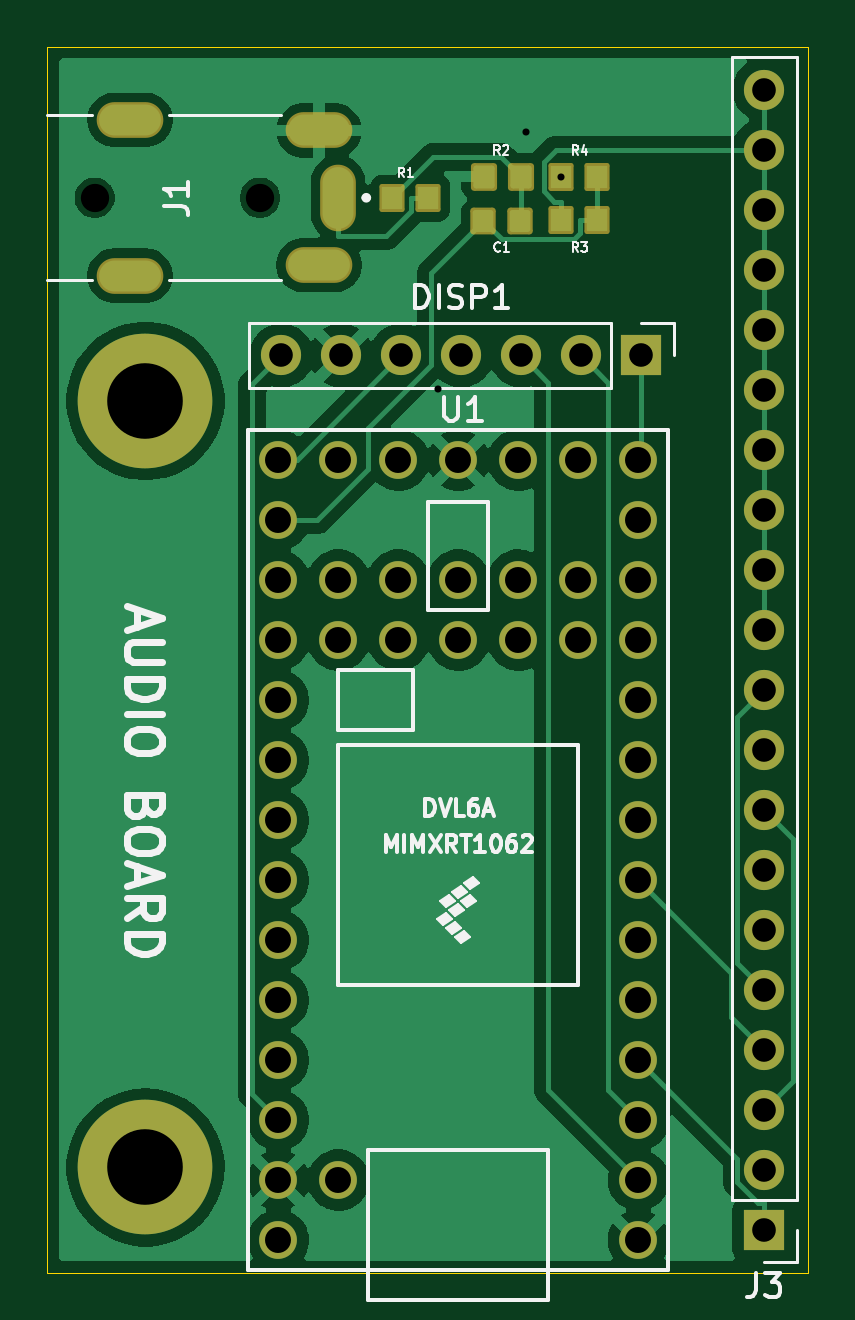
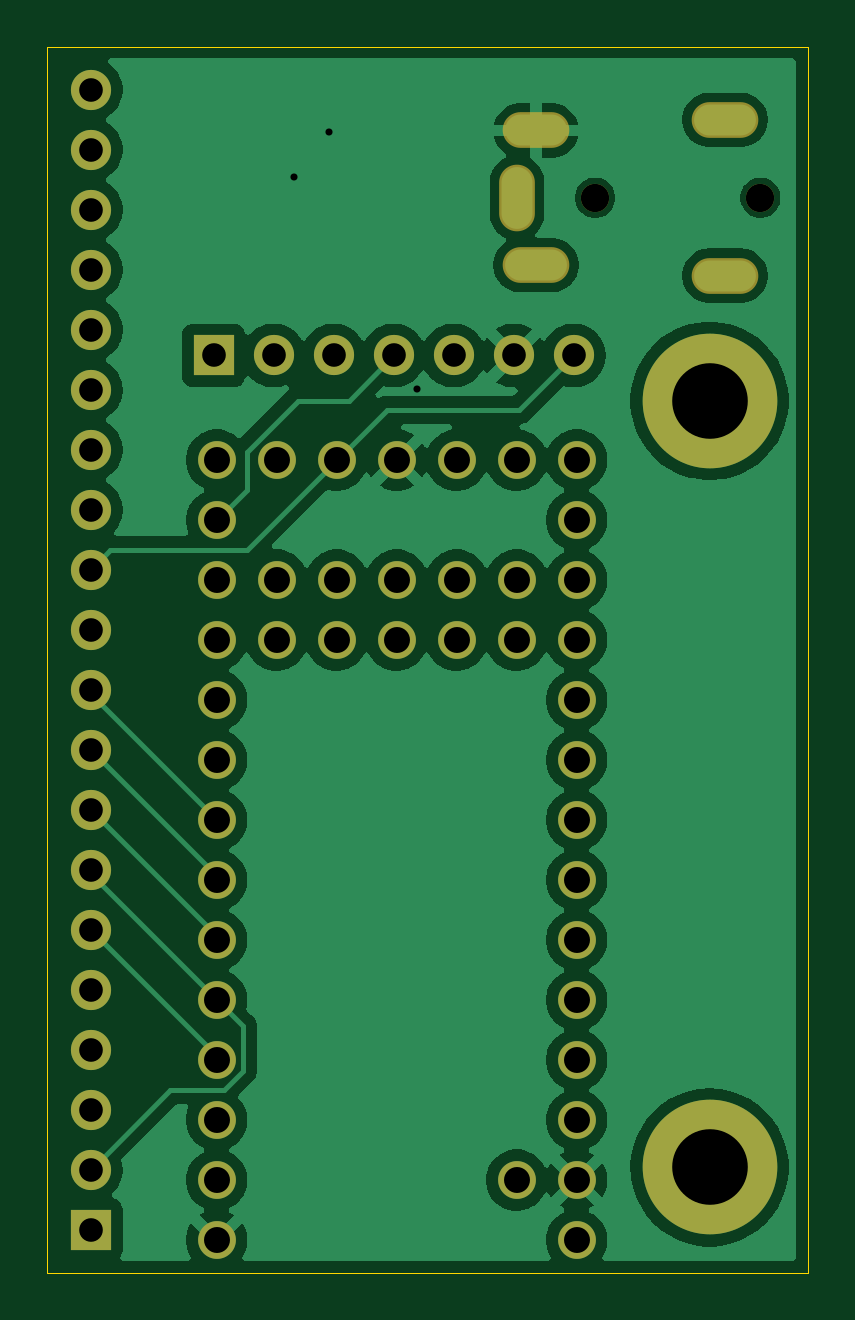
Circuit board: 9 layer files. Board 32.2 x 51.9 mm.
- bottom_copper: AudioBoardTeensy-CuBottom.gbr (82032 bytes)
- top_copper: AudioBoardTeensy-CuTop.gbr (66893 bytes)
- outline: AudioBoardTeensy-EdgeCuts.gbr (616 bytes)
- bottom_mask: AudioBoardTeensy-MaskBottom.gbr (2808 bytes)
- top_mask: AudioBoardTeensy-MaskTop.gbr (4059 bytes)
- drill: AudioBoardTeensy-NPTH.drl (362 bytes)
- drill: AudioBoardTeensy-PTH.drl (1891 bytes)
- bottom_silk: AudioBoardTeensy-SilkBottom.gbr (2818 bytes)
- top_silk: AudioBoardTeensy-SilkTop.gbr (29354 bytes)

=== bottom_copper: AudioBoardTeensy-CuBottom.gbr (82032 bytes, source omitted) ===
=== top_copper: AudioBoardTeensy-CuTop.gbr (66893 bytes, source omitted) ===
=== outline: AudioBoardTeensy-EdgeCuts.gbr ===
%TF.GenerationSoftware,KiCad,Pcbnew,9.0.6*%
%TF.CreationDate,2026-04-25T16:30:35-07:00*%
%TF.ProjectId,AudioBoardTeensy,41756469-6f42-46f6-9172-645465656e73,rev?*%
%TF.SameCoordinates,Original*%
%TF.FileFunction,Profile,NP*%
%FSLAX46Y46*%
G04 Gerber Fmt 4.6, Leading zero omitted, Abs format (unit mm)*
G04 Created by KiCad (PCBNEW 9.0.6) date 2026-04-25 16:30:35*
%MOMM*%
%LPD*%
G01*
G04 APERTURE LIST*
%TA.AperFunction,Profile*%
%ADD10C,0.050000*%
%TD*%
G04 APERTURE END LIST*
D10*
X127380000Y-71975000D02*
X159580000Y-71975000D01*
X159580000Y-123875000D01*
X127380000Y-123875000D01*
X127380000Y-71975000D01*
M02*

=== bottom_mask: AudioBoardTeensy-MaskBottom.gbr ===
%TF.GenerationSoftware,KiCad,Pcbnew,9.0.6*%
%TF.CreationDate,2026-04-25T16:30:35-07:00*%
%TF.ProjectId,AudioBoardTeensy,41756469-6f42-46f6-9172-645465656e73,rev?*%
%TF.SameCoordinates,Original*%
%TF.FileFunction,Soldermask,Bot*%
%TF.FilePolarity,Negative*%
%FSLAX46Y46*%
G04 Gerber Fmt 4.6, Leading zero omitted, Abs format (unit mm)*
G04 Created by KiCad (PCBNEW 9.0.6) date 2026-04-25 16:30:35*
%MOMM*%
%LPD*%
G01*
G04 APERTURE LIST*
%ADD10C,1.200000*%
%ADD11O,1.512000X2.820000*%
%ADD12O,2.820000X1.512000*%
%ADD13C,5.700000*%
%ADD14C,1.600000*%
%ADD15R,1.700000X1.700000*%
%ADD16C,1.700000*%
G04 APERTURE END LIST*
D10*
%TO.C,J1*%
X136380000Y-78375000D03*
X129380000Y-78375000D03*
D11*
X139680000Y-78375000D03*
D12*
X138880000Y-75525000D03*
X138880000Y-81225000D03*
X130880000Y-75075000D03*
X130880000Y-81675000D03*
%TD*%
D13*
%TO.C,H1*%
X131530000Y-86975000D03*
%TD*%
D14*
%TO.C,U1*%
X152400000Y-122500000D03*
X152400000Y-119960000D03*
X152400000Y-117420000D03*
X152400000Y-114880000D03*
X152400000Y-112340000D03*
X152400000Y-109800000D03*
X152400000Y-107260000D03*
X152400000Y-104720000D03*
X152400000Y-102180000D03*
X152400000Y-99640000D03*
X152400000Y-97100000D03*
X152400000Y-94560000D03*
X152400000Y-92020000D03*
X152400000Y-89480000D03*
X149860000Y-89480000D03*
X147320000Y-89480000D03*
X144780000Y-89480000D03*
X142240000Y-89480000D03*
X139700000Y-89480000D03*
X137160000Y-89480000D03*
X137160000Y-92020000D03*
X137160000Y-94560000D03*
X137160000Y-97100000D03*
X137160000Y-99640000D03*
X137160000Y-102180000D03*
X137160000Y-104720000D03*
X137160000Y-107260000D03*
X137160000Y-109800000D03*
X137160000Y-112340000D03*
X137160000Y-114880000D03*
X137160000Y-117420000D03*
X137160000Y-119960000D03*
X137160000Y-122500000D03*
X139700000Y-119960000D03*
X139700000Y-94560000D03*
X139700000Y-97100000D03*
X142240000Y-94560000D03*
X142240000Y-97100000D03*
X144780000Y-94560000D03*
X144780000Y-97100000D03*
X147320000Y-94560000D03*
X147320000Y-97100000D03*
X149860000Y-94560000D03*
X149860000Y-97100000D03*
%TD*%
D15*
%TO.C,DISP1*%
X152520000Y-85050000D03*
D16*
X149980000Y-85050000D03*
X147440000Y-85050000D03*
X144900000Y-85050000D03*
X142360000Y-85050000D03*
X139820000Y-85050000D03*
X137280000Y-85050000D03*
%TD*%
D13*
%TO.C,H2*%
X131530000Y-119425000D03*
%TD*%
D15*
%TO.C,J3*%
X157730000Y-122065000D03*
D16*
X157730000Y-119525000D03*
X157730000Y-116985000D03*
X157730000Y-114445000D03*
X157730000Y-111905000D03*
X157730000Y-109365000D03*
X157730000Y-106825000D03*
X157730000Y-104285000D03*
X157730000Y-101745000D03*
X157730000Y-99205000D03*
X157730000Y-96665000D03*
X157730000Y-94125000D03*
X157730000Y-91585000D03*
X157730000Y-89045000D03*
X157730000Y-86505000D03*
X157730000Y-83965000D03*
X157730000Y-81425000D03*
X157730000Y-78885000D03*
X157730000Y-76345000D03*
X157730000Y-73805000D03*
%TD*%
M02*

=== top_mask: AudioBoardTeensy-MaskTop.gbr ===
%TF.GenerationSoftware,KiCad,Pcbnew,9.0.6*%
%TF.CreationDate,2026-04-25T16:30:35-07:00*%
%TF.ProjectId,AudioBoardTeensy,41756469-6f42-46f6-9172-645465656e73,rev?*%
%TF.SameCoordinates,Original*%
%TF.FileFunction,Soldermask,Top*%
%TF.FilePolarity,Negative*%
%FSLAX46Y46*%
G04 Gerber Fmt 4.6, Leading zero omitted, Abs format (unit mm)*
G04 Created by KiCad (PCBNEW 9.0.6) date 2026-04-25 16:30:35*
%MOMM*%
%LPD*%
G01*
G04 APERTURE LIST*
G04 Aperture macros list*
%AMRoundRect*
0 Rectangle with rounded corners*
0 $1 Rounding radius*
0 $2 $3 $4 $5 $6 $7 $8 $9 X,Y pos of 4 corners*
0 Add a 4 corners polygon primitive as box body*
4,1,4,$2,$3,$4,$5,$6,$7,$8,$9,$2,$3,0*
0 Add four circle primitives for the rounded corners*
1,1,$1+$1,$2,$3*
1,1,$1+$1,$4,$5*
1,1,$1+$1,$6,$7*
1,1,$1+$1,$8,$9*
0 Add four rect primitives between the rounded corners*
20,1,$1+$1,$2,$3,$4,$5,0*
20,1,$1+$1,$4,$5,$6,$7,0*
20,1,$1+$1,$6,$7,$8,$9,0*
20,1,$1+$1,$8,$9,$2,$3,0*%
G04 Aperture macros list end*
%ADD10RoundRect,0.102000X-0.430000X-0.490000X0.430000X-0.490000X0.430000X0.490000X-0.430000X0.490000X0*%
%ADD11RoundRect,0.138000X-0.414000X-0.449000X0.414000X-0.449000X0.414000X0.449000X-0.414000X0.449000X0*%
%ADD12O,1.512000X2.820000*%
%ADD13O,2.820000X1.512000*%
%ADD14RoundRect,0.102000X0.430000X0.490000X-0.430000X0.490000X-0.430000X-0.490000X0.430000X-0.490000X0*%
%ADD15C,5.700000*%
%ADD16C,1.600000*%
%ADD17R,1.700000X1.700000*%
%ADD18C,1.700000*%
%ADD19RoundRect,0.134250X-0.402750X-0.432750X0.402750X-0.432750X0.402750X0.432750X-0.402750X0.432750X0*%
G04 APERTURE END LIST*
D10*
%TO.C,R4*%
X149135000Y-77475000D03*
X150665000Y-77475000D03*
%TD*%
D11*
%TO.C,R2*%
X145845000Y-77475000D03*
X147415000Y-77475000D03*
%TD*%
D12*
%TO.C,J1*%
X139680000Y-78375000D03*
D13*
X138880000Y-75525000D03*
X138880000Y-81225000D03*
X130880000Y-75075000D03*
X130880000Y-81675000D03*
%TD*%
D14*
%TO.C,R3*%
X150665000Y-79325000D03*
X149135000Y-79325000D03*
%TD*%
D15*
%TO.C,H1*%
X131530000Y-86975000D03*
%TD*%
D16*
%TO.C,U1*%
X152400000Y-122500000D03*
X152400000Y-119960000D03*
X152400000Y-117420000D03*
X152400000Y-114880000D03*
X152400000Y-112340000D03*
X152400000Y-109800000D03*
X152400000Y-107260000D03*
X152400000Y-104720000D03*
X152400000Y-102180000D03*
X152400000Y-99640000D03*
X152400000Y-97100000D03*
X152400000Y-94560000D03*
X152400000Y-92020000D03*
X152400000Y-89480000D03*
X149860000Y-89480000D03*
X147320000Y-89480000D03*
X144780000Y-89480000D03*
X142240000Y-89480000D03*
X139700000Y-89480000D03*
X137160000Y-89480000D03*
X137160000Y-92020000D03*
X137160000Y-94560000D03*
X137160000Y-97100000D03*
X137160000Y-99640000D03*
X137160000Y-102180000D03*
X137160000Y-104720000D03*
X137160000Y-107260000D03*
X137160000Y-109800000D03*
X137160000Y-112340000D03*
X137160000Y-114880000D03*
X137160000Y-117420000D03*
X137160000Y-119960000D03*
X137160000Y-122500000D03*
X139700000Y-119960000D03*
X139700000Y-94560000D03*
X139700000Y-97100000D03*
X142240000Y-94560000D03*
X142240000Y-97100000D03*
X144780000Y-94560000D03*
X144780000Y-97100000D03*
X147320000Y-94560000D03*
X147320000Y-97100000D03*
X149860000Y-94560000D03*
X149860000Y-97100000D03*
%TD*%
D17*
%TO.C,DISP1*%
X152520000Y-85050000D03*
D18*
X149980000Y-85050000D03*
X147440000Y-85050000D03*
X144900000Y-85050000D03*
X142360000Y-85050000D03*
X139820000Y-85050000D03*
X137280000Y-85050000D03*
%TD*%
D10*
%TO.C,R1*%
X141977500Y-78392200D03*
X143507500Y-78392200D03*
%TD*%
D15*
%TO.C,H2*%
X131530000Y-119425000D03*
%TD*%
D19*
%TO.C,C1*%
X145830000Y-79350000D03*
X147390000Y-79350000D03*
%TD*%
D17*
%TO.C,J3*%
X157730000Y-122065000D03*
D18*
X157730000Y-119525000D03*
X157730000Y-116985000D03*
X157730000Y-114445000D03*
X157730000Y-111905000D03*
X157730000Y-109365000D03*
X157730000Y-106825000D03*
X157730000Y-104285000D03*
X157730000Y-101745000D03*
X157730000Y-99205000D03*
X157730000Y-96665000D03*
X157730000Y-94125000D03*
X157730000Y-91585000D03*
X157730000Y-89045000D03*
X157730000Y-86505000D03*
X157730000Y-83965000D03*
X157730000Y-81425000D03*
X157730000Y-78885000D03*
X157730000Y-76345000D03*
X157730000Y-73805000D03*
%TD*%
M02*

=== drill: AudioBoardTeensy-NPTH.drl ===
M48
; DRILL file {KiCad 9.0.6} date 2026-04-25T16:30:35-0700
; FORMAT={-:-/ absolute / inch / decimal}
; #@! TF.CreationDate,2026-04-25T16:30:35-07:00
; #@! TF.GenerationSoftware,Kicad,Pcbnew,9.0.6
; #@! TF.FileFunction,NonPlated,1,2,NPTH
FMAT,2
INCH
; #@! TA.AperFunction,NonPlated,NPTH,ComponentDrill
T1C0.0472
%
G90
G05
T1
X5.0937Y-3.0856
X5.3693Y-3.0856
M30

=== drill: AudioBoardTeensy-PTH.drl ===
M48
; DRILL file {KiCad 9.0.6} date 2026-04-25T16:30:35-0700
; FORMAT={-:-/ absolute / inch / decimal}
; #@! TF.CreationDate,2026-04-25T16:30:35-07:00
; #@! TF.GenerationSoftware,Kicad,Pcbnew,9.0.6
; #@! TF.FileFunction,Plated,1,2,PTH
FMAT,2
INCH
; #@! TA.AperFunction,Plated,PTH,ViaDrill
T1C0.0118
; #@! TA.AperFunction,Plated,PTH,ComponentDrill
T2C0.0315
; #@! TA.AperFunction,Plated,PTH,ComponentDrill
T3C0.0394
; #@! TA.AperFunction,Plated,PTH,ComponentDrill
T4C0.0433
; #@! TA.AperFunction,Plated,PTH,ComponentDrill
T5C0.1260
%
G90
G05
T1
X5.6654Y-3.4035
X5.813Y-2.9764
X5.8715Y-3.0502
T3
X5.4047Y-3.3484
X5.5047Y-3.3484
X5.6047Y-3.3484
X5.7047Y-3.3484
X5.8047Y-3.3484
X5.9047Y-3.3484
X6.0047Y-3.3484
X6.2098Y-2.9057
X6.2098Y-3.0057
X6.2098Y-3.1057
X6.2098Y-3.2057
X6.2098Y-3.3057
X6.2098Y-3.4057
X6.2098Y-3.5057
X6.2098Y-3.6057
X6.2098Y-3.7057
X6.2098Y-3.8057
X6.2098Y-3.9057
X6.2098Y-4.0057
X6.2098Y-4.1057
X6.2098Y-4.2057
X6.2098Y-4.3057
X6.2098Y-4.4057
X6.2098Y-4.5057
X6.2098Y-4.6057
X6.2098Y-4.7057
X6.2098Y-4.8057
T4
X5.4Y-3.5228
X5.4Y-3.6228
X5.4Y-3.7228
X5.4Y-3.8228
X5.4Y-3.9228
X5.4Y-4.0228
X5.4Y-4.1228
X5.4Y-4.2228
X5.4Y-4.3228
X5.4Y-4.4228
X5.4Y-4.5228
X5.4Y-4.6228
X5.4Y-4.7228
X5.4Y-4.8228
X5.5Y-3.5228
X5.5Y-3.7228
X5.5Y-3.8228
X5.5Y-4.7228
X5.6Y-3.5228
X5.6Y-3.7228
X5.6Y-3.8228
X5.7Y-3.5228
X5.7Y-3.7228
X5.7Y-3.8228
X5.8Y-3.5228
X5.8Y-3.7228
X5.8Y-3.8228
X5.9Y-3.5228
X5.9Y-3.7228
X5.9Y-3.8228
X6.0Y-3.5228
X6.0Y-3.6228
X6.0Y-3.7228
X6.0Y-3.8228
X6.0Y-3.9228
X6.0Y-4.0228
X6.0Y-4.1228
X6.0Y-4.2228
X6.0Y-4.3228
X6.0Y-4.4228
X6.0Y-4.5228
X6.0Y-4.6228
X6.0Y-4.7228
X6.0Y-4.8228
T5
X5.1783Y-3.4242
X5.1783Y-4.7018
T2
G00X5.1665Y-2.9557
M15
G01X5.139Y-2.9557
M16
G05
G00X5.1665Y-3.2156
M15
G01X5.139Y-3.2156
M16
G05
G00X5.4815Y-2.9734
M15
G01X5.4539Y-2.9734
M16
G05
G00X5.4815Y-3.1978
M15
G01X5.4539Y-3.1978
M16
G05
G00X5.4992Y-3.0719
M15
G01X5.4992Y-3.0994
M16
G05
M30

=== bottom_silk: AudioBoardTeensy-SilkBottom.gbr ===
%TF.GenerationSoftware,KiCad,Pcbnew,9.0.6*%
%TF.CreationDate,2026-04-25T16:30:35-07:00*%
%TF.ProjectId,AudioBoardTeensy,41756469-6f42-46f6-9172-645465656e73,rev?*%
%TF.SameCoordinates,Original*%
%TF.FileFunction,Legend,Bot*%
%TF.FilePolarity,Positive*%
%FSLAX46Y46*%
G04 Gerber Fmt 4.6, Leading zero omitted, Abs format (unit mm)*
G04 Created by KiCad (PCBNEW 9.0.6) date 2026-04-25 16:30:35*
%MOMM*%
%LPD*%
G01*
G04 APERTURE LIST*
%ADD10C,1.200000*%
%ADD11O,1.512000X2.820000*%
%ADD12O,2.820000X1.512000*%
%ADD13C,5.700000*%
%ADD14C,1.600000*%
%ADD15R,1.700000X1.700000*%
%ADD16C,1.700000*%
G04 APERTURE END LIST*
%LPC*%
D10*
%TO.C,J1*%
X136380000Y-78375000D03*
X129380000Y-78375000D03*
D11*
X139680000Y-78375000D03*
D12*
X138880000Y-75525000D03*
X138880000Y-81225000D03*
X130880000Y-75075000D03*
X130880000Y-81675000D03*
%TD*%
D13*
%TO.C,H1*%
X131530000Y-86975000D03*
%TD*%
D14*
%TO.C,U1*%
X152400000Y-122500000D03*
X152400000Y-119960000D03*
X152400000Y-117420000D03*
X152400000Y-114880000D03*
X152400000Y-112340000D03*
X152400000Y-109800000D03*
X152400000Y-107260000D03*
X152400000Y-104720000D03*
X152400000Y-102180000D03*
X152400000Y-99640000D03*
X152400000Y-97100000D03*
X152400000Y-94560000D03*
X152400000Y-92020000D03*
X152400000Y-89480000D03*
X149860000Y-89480000D03*
X147320000Y-89480000D03*
X144780000Y-89480000D03*
X142240000Y-89480000D03*
X139700000Y-89480000D03*
X137160000Y-89480000D03*
X137160000Y-92020000D03*
X137160000Y-94560000D03*
X137160000Y-97100000D03*
X137160000Y-99640000D03*
X137160000Y-102180000D03*
X137160000Y-104720000D03*
X137160000Y-107260000D03*
X137160000Y-109800000D03*
X137160000Y-112340000D03*
X137160000Y-114880000D03*
X137160000Y-117420000D03*
X137160000Y-119960000D03*
X137160000Y-122500000D03*
X139700000Y-119960000D03*
X139700000Y-94560000D03*
X139700000Y-97100000D03*
X142240000Y-94560000D03*
X142240000Y-97100000D03*
X144780000Y-94560000D03*
X144780000Y-97100000D03*
X147320000Y-94560000D03*
X147320000Y-97100000D03*
X149860000Y-94560000D03*
X149860000Y-97100000D03*
%TD*%
D15*
%TO.C,DISP1*%
X152520000Y-85050000D03*
D16*
X149980000Y-85050000D03*
X147440000Y-85050000D03*
X144900000Y-85050000D03*
X142360000Y-85050000D03*
X139820000Y-85050000D03*
X137280000Y-85050000D03*
%TD*%
D13*
%TO.C,H2*%
X131530000Y-119425000D03*
%TD*%
D15*
%TO.C,J3*%
X157730000Y-122065000D03*
D16*
X157730000Y-119525000D03*
X157730000Y-116985000D03*
X157730000Y-114445000D03*
X157730000Y-111905000D03*
X157730000Y-109365000D03*
X157730000Y-106825000D03*
X157730000Y-104285000D03*
X157730000Y-101745000D03*
X157730000Y-99205000D03*
X157730000Y-96665000D03*
X157730000Y-94125000D03*
X157730000Y-91585000D03*
X157730000Y-89045000D03*
X157730000Y-86505000D03*
X157730000Y-83965000D03*
X157730000Y-81425000D03*
X157730000Y-78885000D03*
X157730000Y-76345000D03*
X157730000Y-73805000D03*
%TD*%
%LPD*%
M02*

=== top_silk: AudioBoardTeensy-SilkTop.gbr (29354 bytes, source omitted) ===
